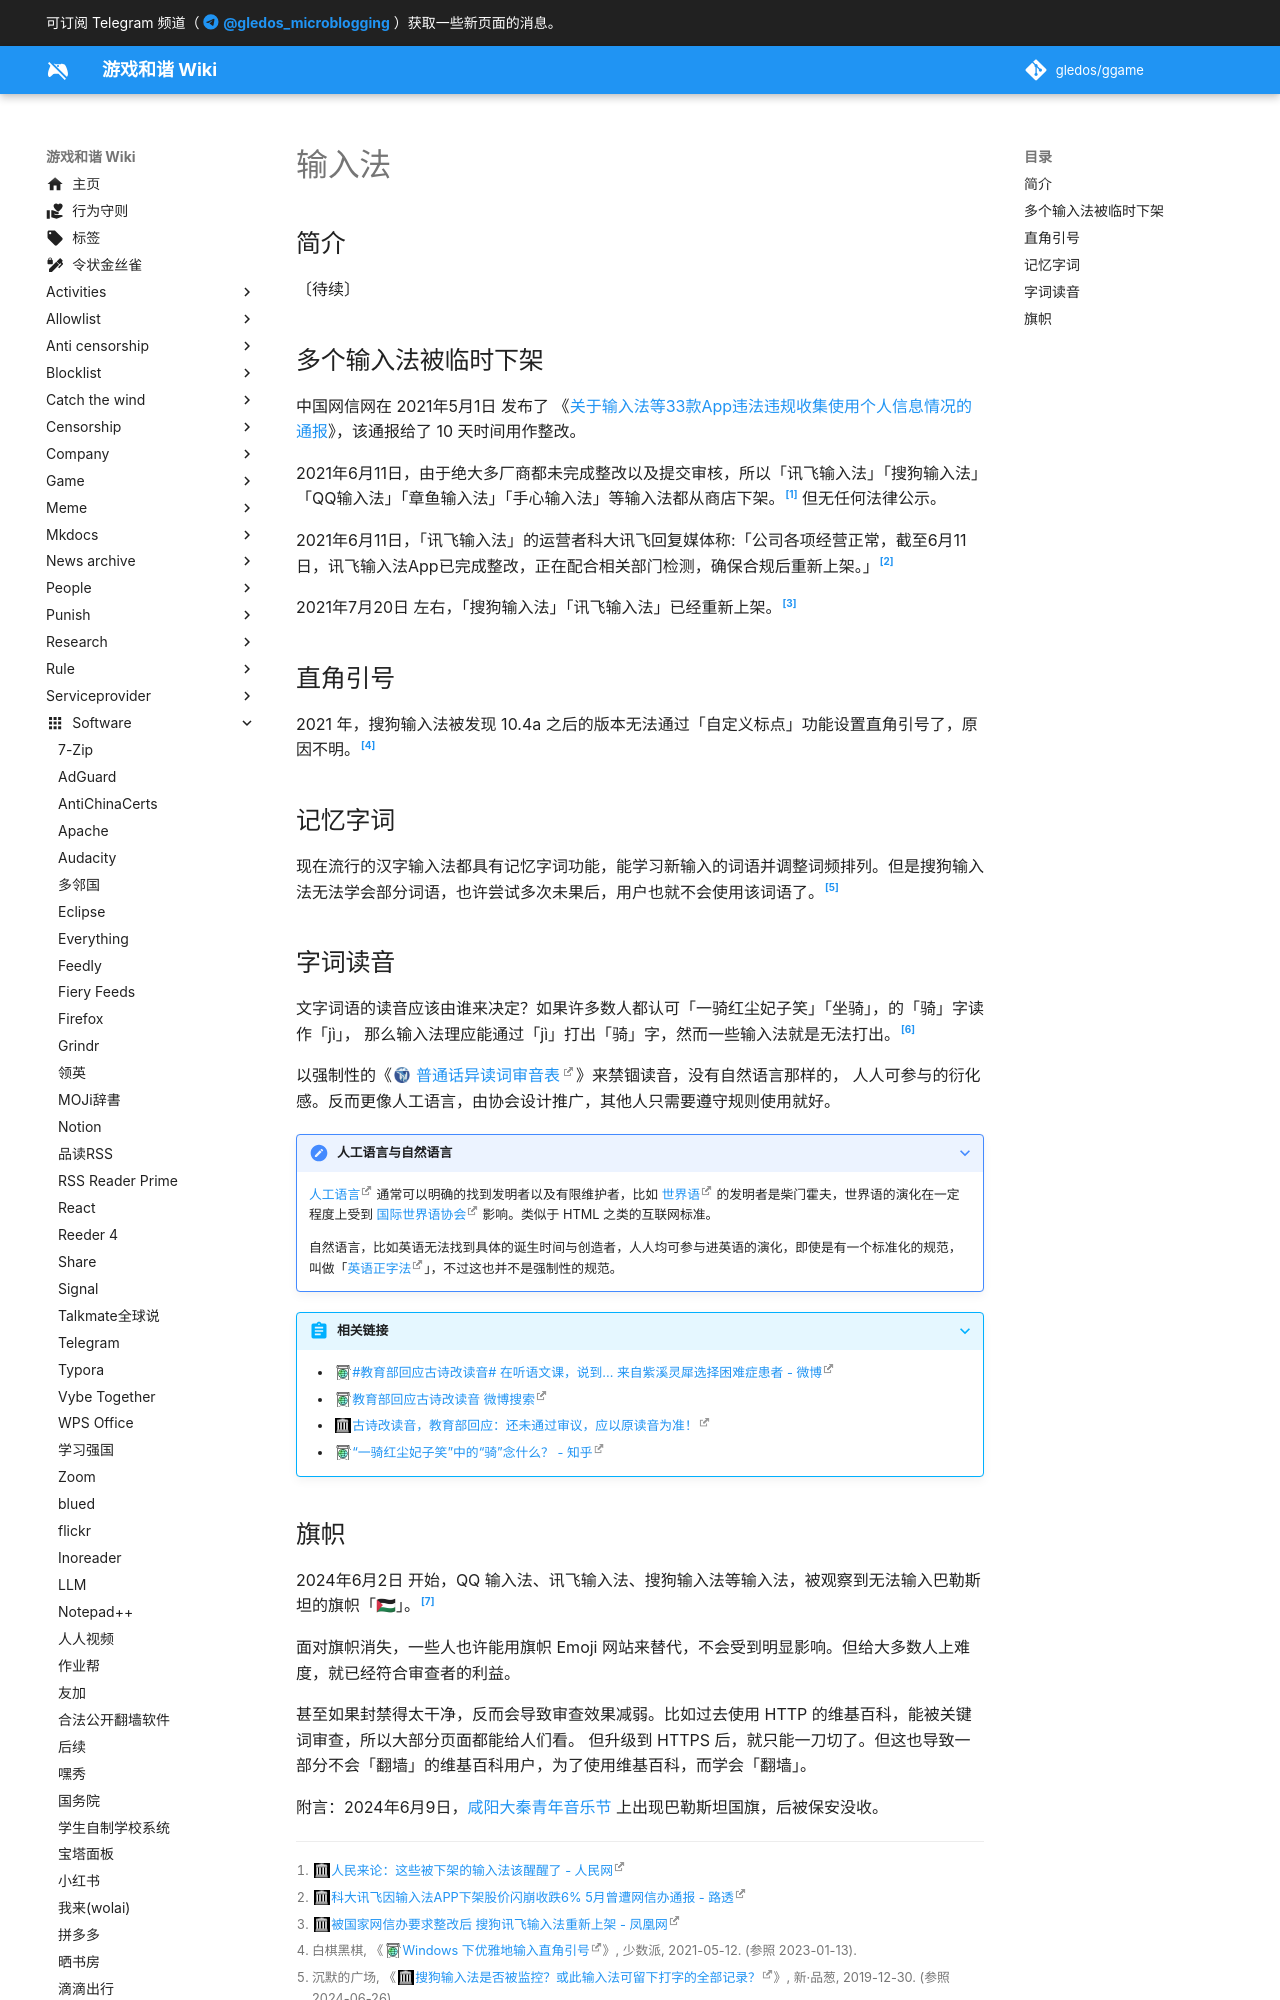

repository: gledos/ggame · page: software/输入法.html · generator: mkdocs

---
title: 输入法
description:
published: true
date: "2024-06-26T00:14:03"
特殊标签标记: #无标签
editor: markdown
dateCreated: "2021-11-07T10:59:06"
---

## 简介

〔待续〕

## 多个输入法被临时下架

中国网信网在 2021年5月1日 发布了 《[关于输入法等33款App违法违规收集使用个人信息情况的通报](/punish/关于输入法等33款App违法违规收集使用个人信息情况的通报.md)》，该通报给了 10 天时间用作整改。

2021年6月11日，由于绝大多厂商都未完成整改以及提交审核，所以「讯飞输入法」「搜狗输入法」「QQ输入法」「章鱼输入法」「手心输入法」等输入法都从商店下架。[^c431649] 但无任何法律公示。

[^c431649]: [人民来论：这些被下架的输入法该醒醒了 - 人民网](https://web.archive.org/web/20210812140142/http://opinion.people.com.cn/n1/2021/0616/c431649-32132196.html)

2021年6月11日，「讯飞输入法」的运营者科大讯飞回复媒体称:「公司各项经营正常，截至6月11日，讯飞输入法App已完成整改，正在配合相关部门检测，确保合规后重新上架。」[^rt611]

[^rt611]: [科大讯飞因输入法APP下架股价闪崩收跌6% 5月曾遭网信办通报 - 路透](https://web.archive.org/web/20210617033132/https://cn.reuters.com/article/iflytek-plunge-0611-fri-idCNKCS2DN0OM)

2021年7月20日 左右，「搜狗输入法」「讯飞输入法」已经重新上架。[^if720]

[^if720]: [被国家网信办要求整改后 搜狗讯飞输入法重新上架 - 凤凰网](https://web.archive.org/web/20211107032337/https://tech.ifeng.com/c/882AIdSrqmk)

## 直角引号

2021 年，搜狗输入法被发现 10.4a 之后的版本无法通过「自定义标点」功能设置直角引号了，原因不明。[^QU64m]

[^QU64m]: 白棋黑棋, 《[Windows 下优雅地输入直角引号](https://archive.is/QU64m#69% "https://sspai.com/post/66596")》, 少数派, 2021-05-12. (参照 2023-01-13).

## 记忆字词

现在流行的汉字输入法都具有记忆字词功能，能学习新输入的词语并调整词频排列。但是搜狗输入法无法学会部分词语，也许尝试多次未果后，用户也就不会使用该词语了。[^5306]

[^5306]: 沉默的广场, 《[搜狗输入法是否被监控？或此输入法可留下打字的全部记录？](https://web.archive.org/web/20240509103509/https://pincong.rocks/question/5306)》, 新·品葱, 2019-12-30. (参照 2024-06-26).
